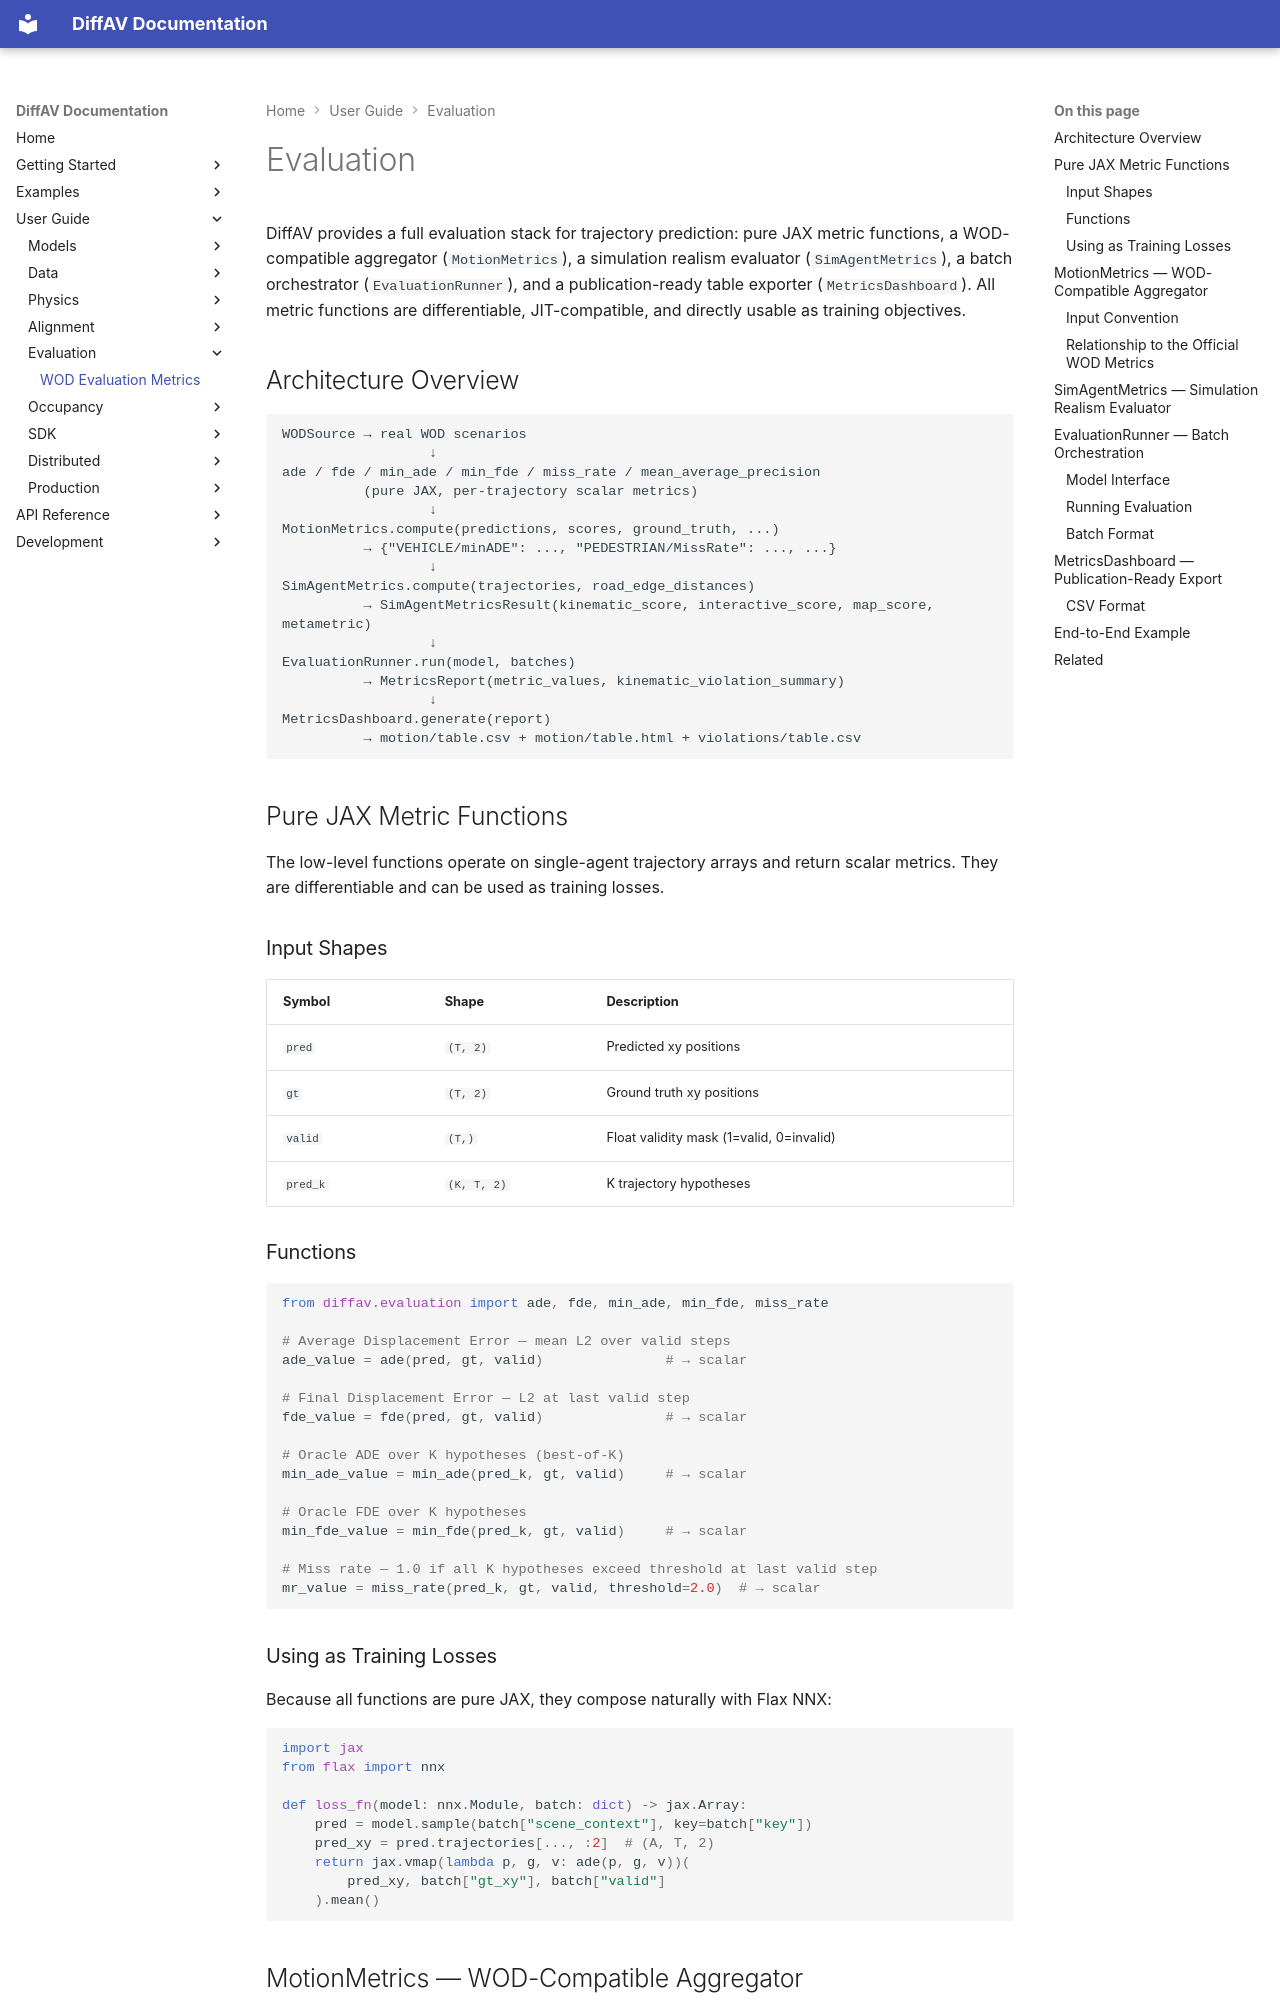

repository: avitai/DiffAV · page: user-guide/evaluation/index.html · generator: mkdocs

# Evaluation

DiffAV provides a full evaluation stack for trajectory prediction: pure JAX
metric functions, a WOD-compatible aggregator (`MotionMetrics`), a simulation
realism evaluator (`SimAgentMetrics`), a batch orchestrator (`EvaluationRunner`),
and a publication-ready table exporter (`MetricsDashboard`). All metric functions
are differentiable, JIT-compatible, and directly usable as training objectives.

## Architecture Overview

```
WODSource → real WOD scenarios
                  ↓
ade / fde / min_ade / min_fde / miss_rate / mean_average_precision
          (pure JAX, per-trajectory scalar metrics)
                  ↓
MotionMetrics.compute(predictions, scores, ground_truth, ...)
          → {"VEHICLE/minADE": ..., "PEDESTRIAN/MissRate": ..., ...}
                  ↓
SimAgentMetrics.compute(trajectories, road_edge_distances)
          → SimAgentMetricsResult(kinematic_score, interactive_score, map_score, metametric)
                  ↓
EvaluationRunner.run(model, batches)
          → MetricsReport(metric_values, kinematic_violation_summary)
                  ↓
MetricsDashboard.generate(report)
          → motion/table.csv + motion/table.html + violations/table.csv
```

## Pure JAX Metric Functions

The low-level functions operate on single-agent trajectory arrays and return
scalar metrics. They are differentiable and can be used as training losses.

### Input Shapes

| Symbol | Shape | Description |
|--------|-------|-------------|
| `pred` | `(T, 2)` | Predicted xy positions |
| `gt` | `(T, 2)` | Ground truth xy positions |
| `valid` | `(T,)` | Float validity mask (1=valid, 0=invalid) |
| `pred_k` | `(K, T, 2)` | K trajectory hypotheses |

### Functions

```python
from diffav.evaluation import ade, fde, min_ade, min_fde, miss_rate

# Average Displacement Error — mean L2 over valid steps
ade_value = ade(pred, gt, valid)               # → scalar

# Final Displacement Error — L2 at last valid step
fde_value = fde(pred, gt, valid)               # → scalar

# Oracle ADE over K hypotheses (best-of-K)
min_ade_value = min_ade(pred_k, gt, valid)     # → scalar

# Oracle FDE over K hypotheses
min_fde_value = min_fde(pred_k, gt, valid)     # → scalar

# Miss rate — 1.0 if all K hypotheses exceed threshold at last valid step
mr_value = miss_rate(pred_k, gt, valid, threshold=2.0)  # → scalar
```

### Using as Training Losses

Because all functions are pure JAX, they compose naturally with Flax NNX:

```python
import jax
from flax import nnx

def loss_fn(model: nnx.Module, batch: dict) -> jax.Array:
    pred = model.sample(batch["scene_context"], key=batch["key"])
    pred_xy = pred.trajectories[..., :2]  # (A, T, 2)
    return jax.vmap(lambda p, g, v: ade(p, g, v))(
        pred_xy, batch["gt_xy"], batch["valid"]
    ).mean()
```
